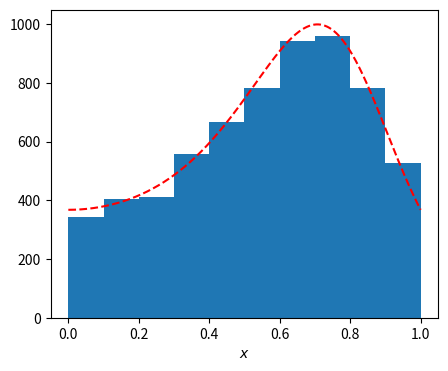

Recreate this plot in Python.
import matplotlib as mpl
mpl.use('Agg')
import matplotlib.pyplot as plt
import numpy as np
import time

N = 10000
num_bins = 10

print('Start plotting...')

fig = plt.figure(figsize=(5, 4)) # width x height, in inches
ax = fig.add_subplot(111)
start_time = time.time()
x = np.random.rand(N)
y = np.e * np.random.rand(N)
x = x[np.exp(np.sin(np.pi * x * x)) > y]
print(time.time() - start_time,  "  sec")

xx = np.linspace(0, 1, len(x))
yy = np.exp(np.sin(np.pi * xx * xx)) * N /(np.e * num_bins)

ax.plot(xx, yy, 'r--')
ax.hist(x, bins = num_bins)
ax.set_xlabel(r'$x$')
fig.savefig('graph.png')
print ("Center mass: ", np.sum(x) / len(x))

print('...done!')
